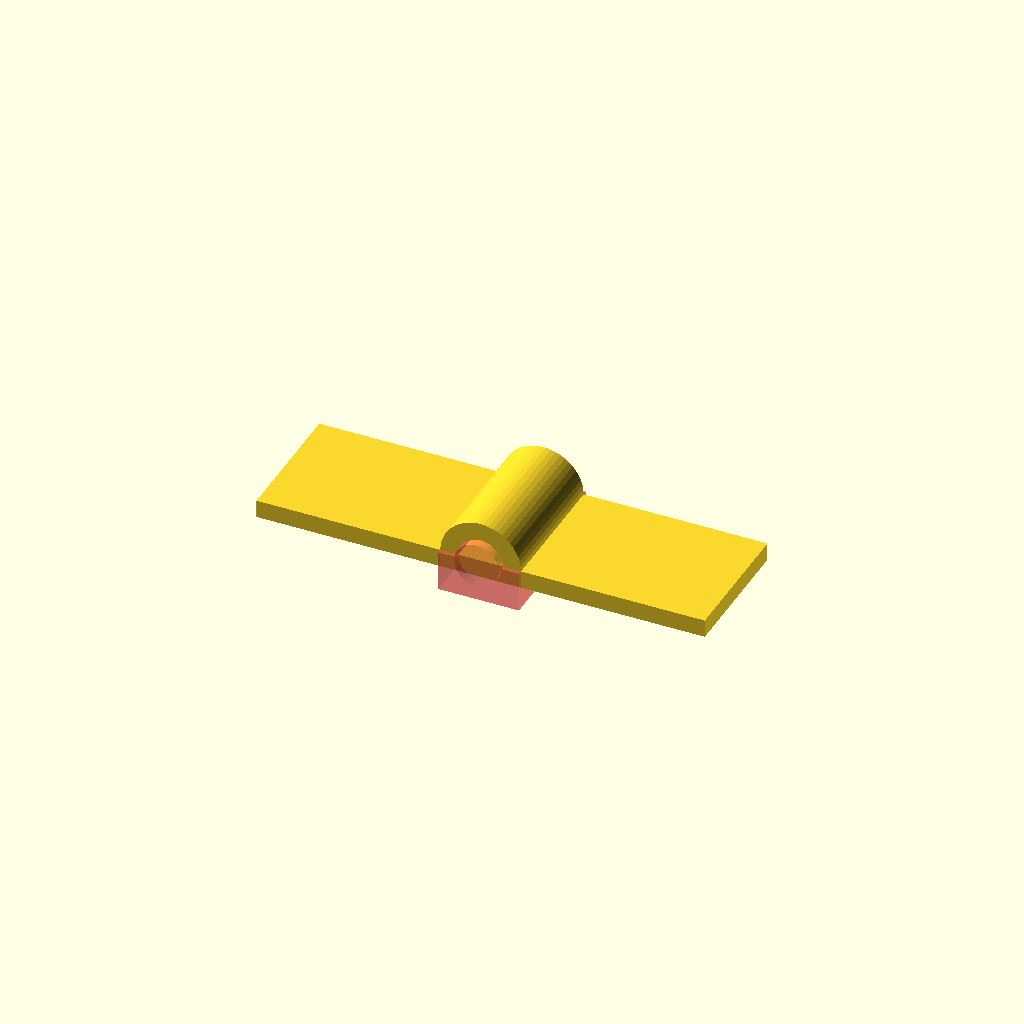
Cell 1: the model at its default parameters.
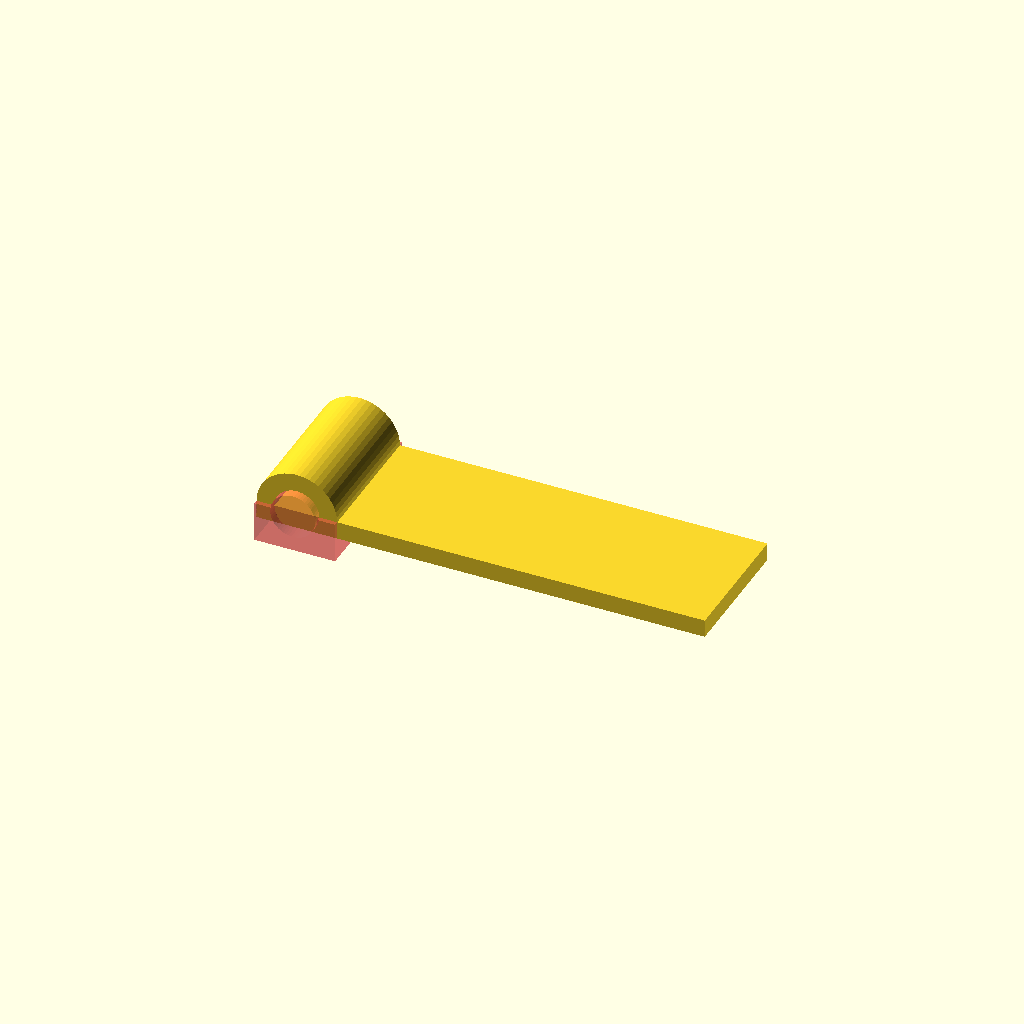
Cell 2 — loop_pos set to "l", the other parameters unchanged.
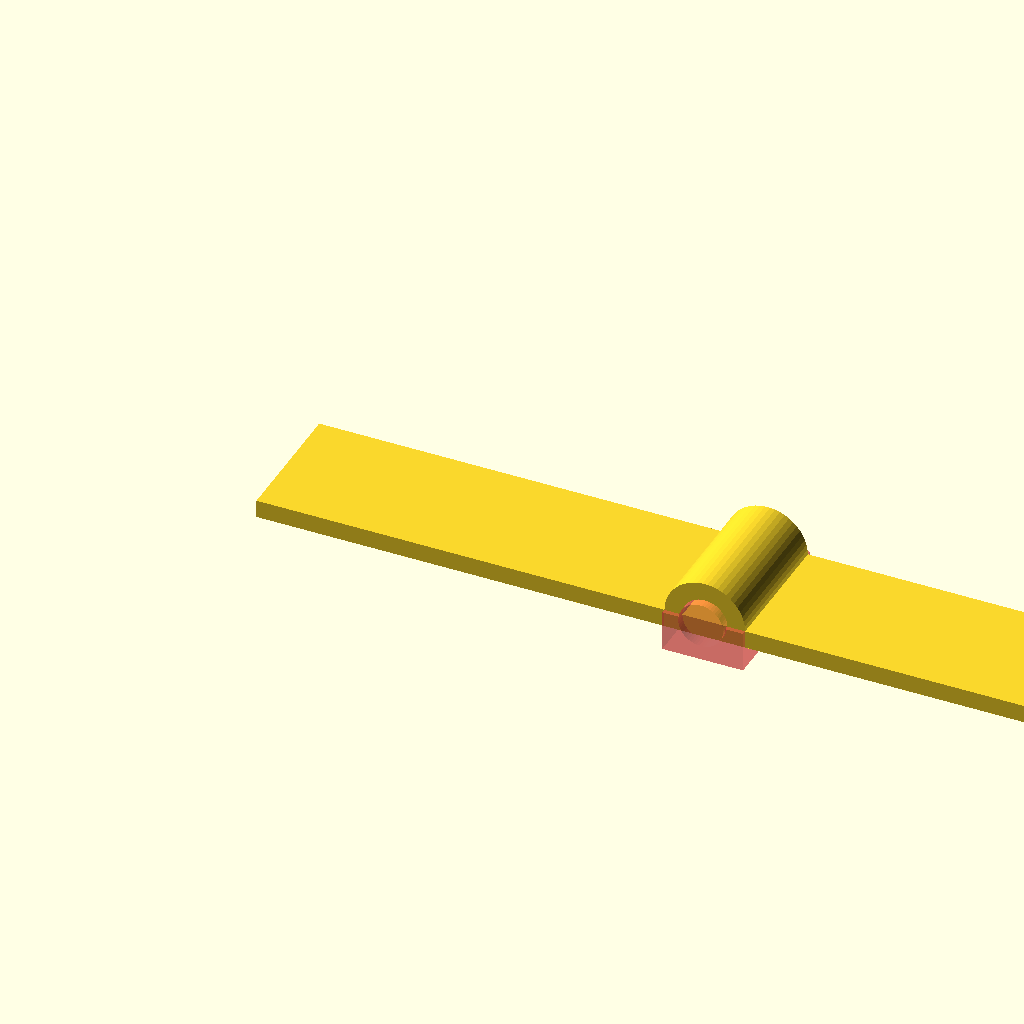
Cell 3 — sx set to 100, the other parameters unchanged.
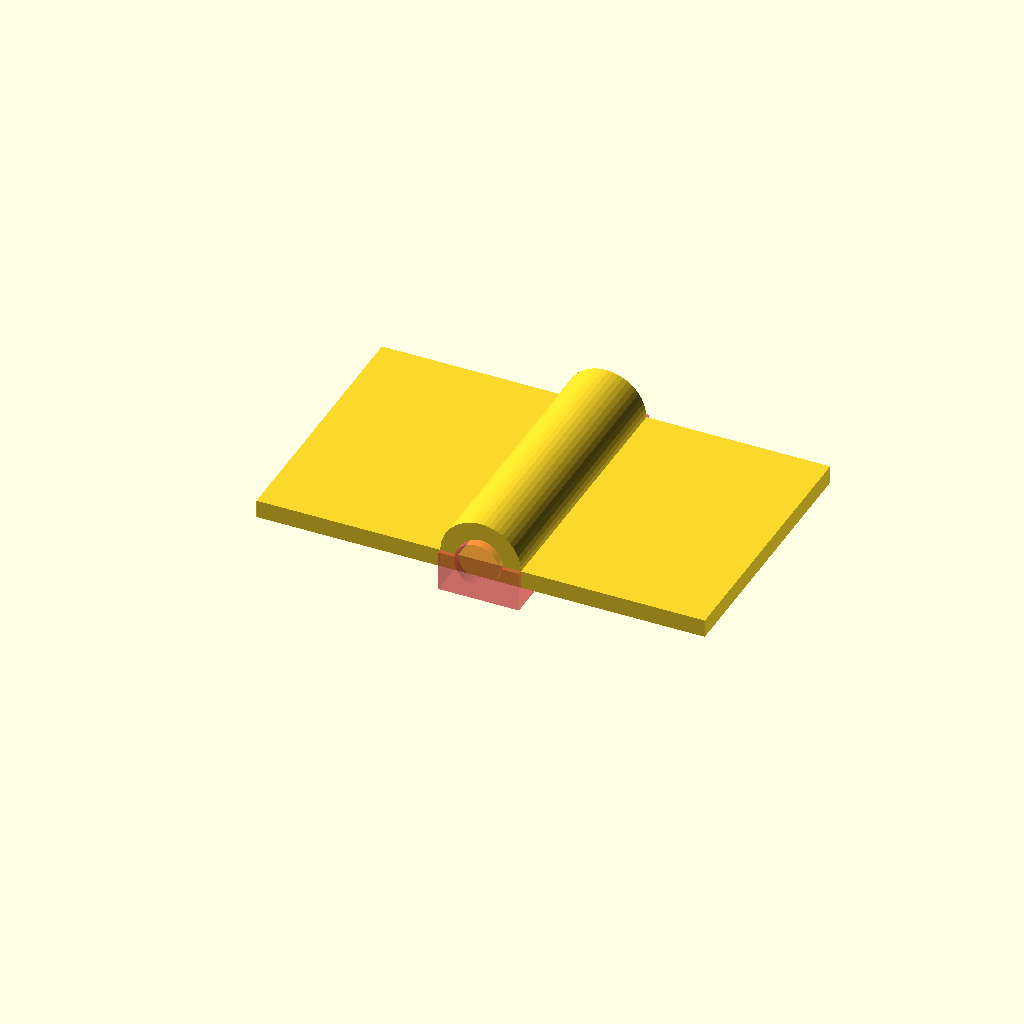
Cell 4 — sy set to 30, the other parameters unchanged.
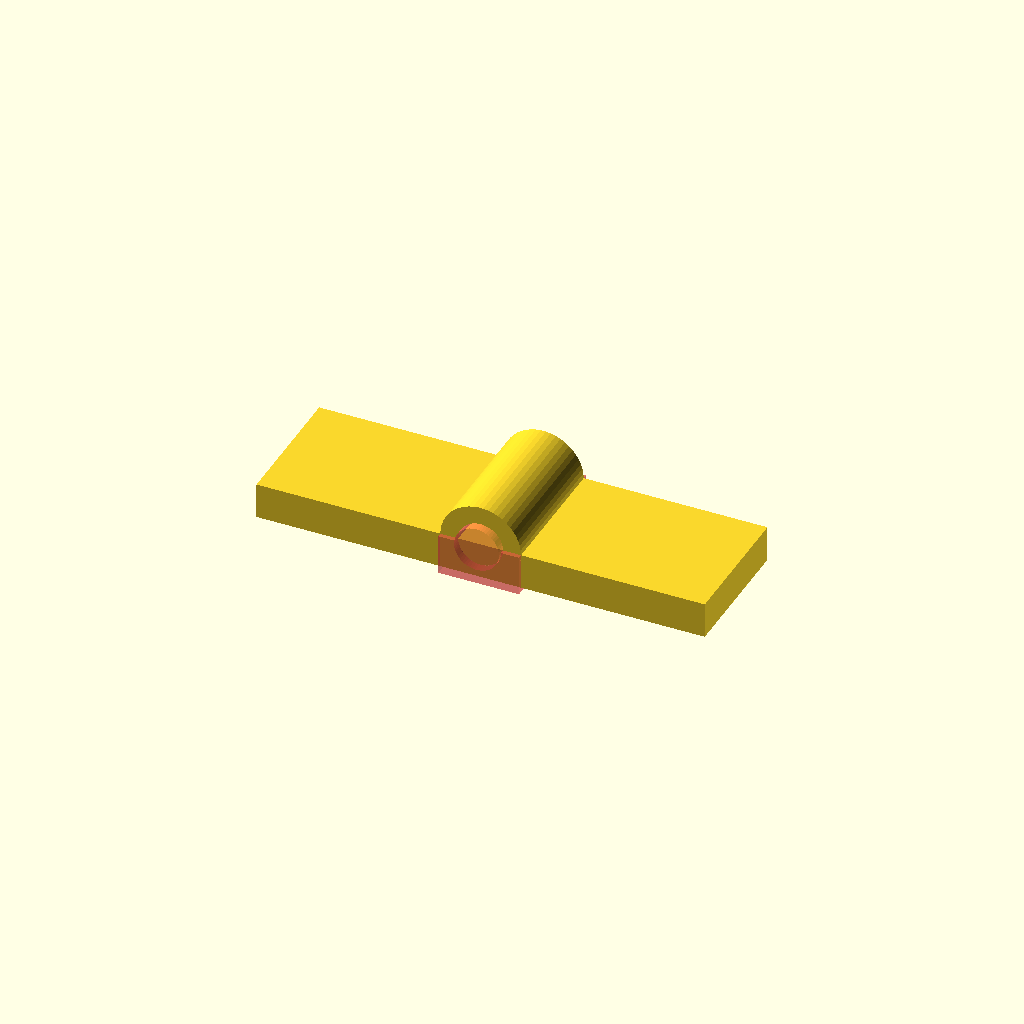
Cell 5 — sh set to 4, the other parameters unchanged.
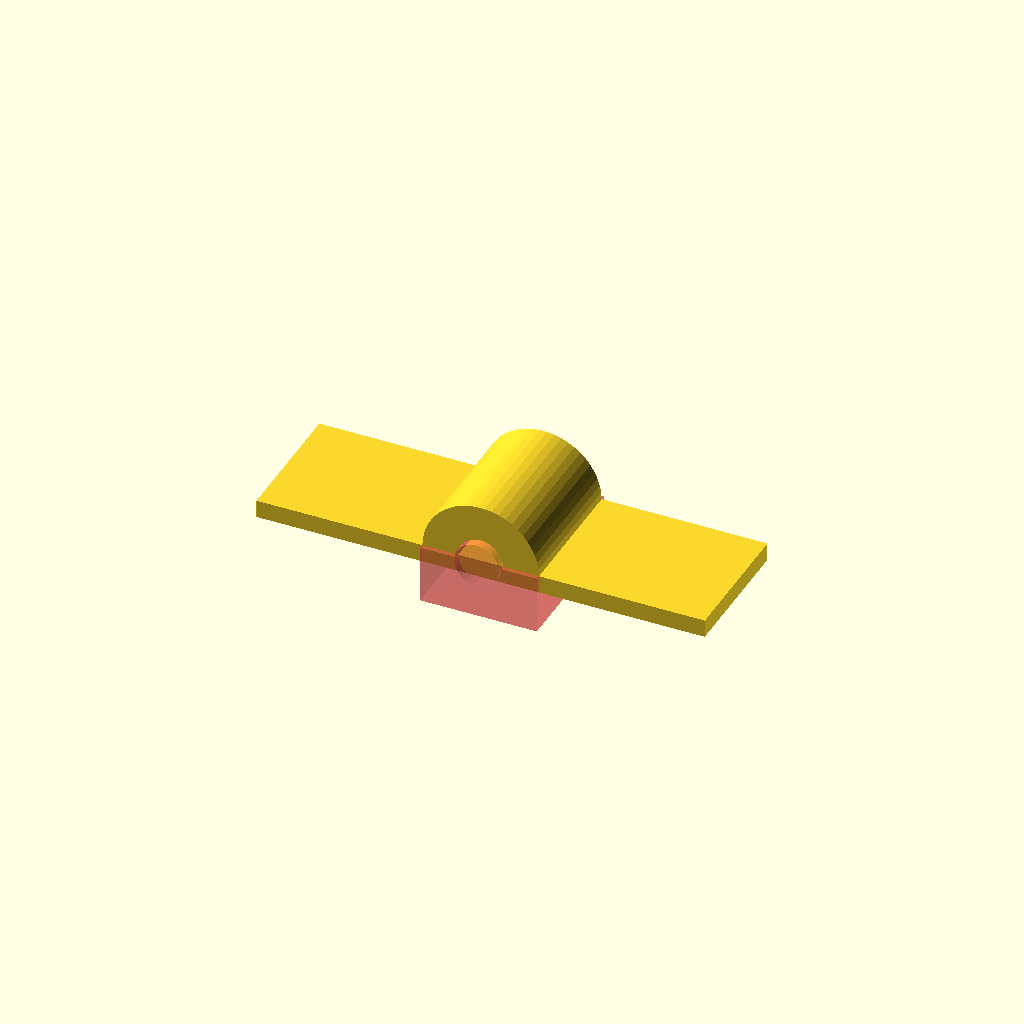
Cell 6: lt = 4 (everything else at default).
One fixed orthographic camera (rotation 55°, 0°, 25°; colour scheme Cornfield) for every cell.
OpenSCAD source file Adhesive Strip Ceiling Loop Mount/adhesive_strip_ceiling_loop_mount.scad:
$fn = 50;

/* Ceiling Loop Mount */

/* [Enable/Disable Loops] */
loop_pos = "c"; // [c:center,l:left,r:right, a:all, s:side only]

/* [Mounting Strip Base]  */
/* Command Strip dimentions is typically 50mmx15mm */
sx = 50 ; // length of mounting strip base
sy = 15 ; // widith of mounting strip base
sh = 2  ; // height of mounting strip base

/* [Loop Sizing] */
lt = 2; // loop thickness
lh = 5; // loop holesize

/* Hook function and module */
function loop_width(thickness, holesize) = holesize+thickness*2;
module hook(x, z, thickness, holesize)
{
    /* Hook centre */
    translate([x, 0  , z])
    difference()
    {
        outerdia = (holesize+thickness*2);
        rotate([-90,0,0])
            cylinder(r=outerdia/2, h=sy);
        #translate([0, -1  , 0])
            rotate([-90,,0])
            cylinder(r=holesize/2, h=sy+1);
        #translate([-outerdia/2  , -1/2  , -outerdia/2])
            cube([outerdia,sy+1,outerdia/2]);
    }
}

union() {
    translate([0  , 0  , 0])
        cube([sx,sy,sh]);
    
    if ((loop_pos == "a")||(loop_pos == "c"))
        hook(sx/2, sh, lt, lh);
    if ((loop_pos == "a")||(loop_pos == "s")||(loop_pos == "l"))
        hook(loop_width(lt, lh)/2, sh, lt, lh);
    if ((loop_pos == "a")||(loop_pos == "s")||(loop_pos == "r") )
        hook(sx-loop_width(lt, lh)/2, sh, lt, lh);
} 
Customizer parameters (derived from the source; name, type, default, range or options):
loop_pos: string, default "c", options "c", "l", "r", "a", "s"
sx: number, default 50
sy: number, default 15
sh: number, default 2
lt: number, default 2
lh: number, default 5
